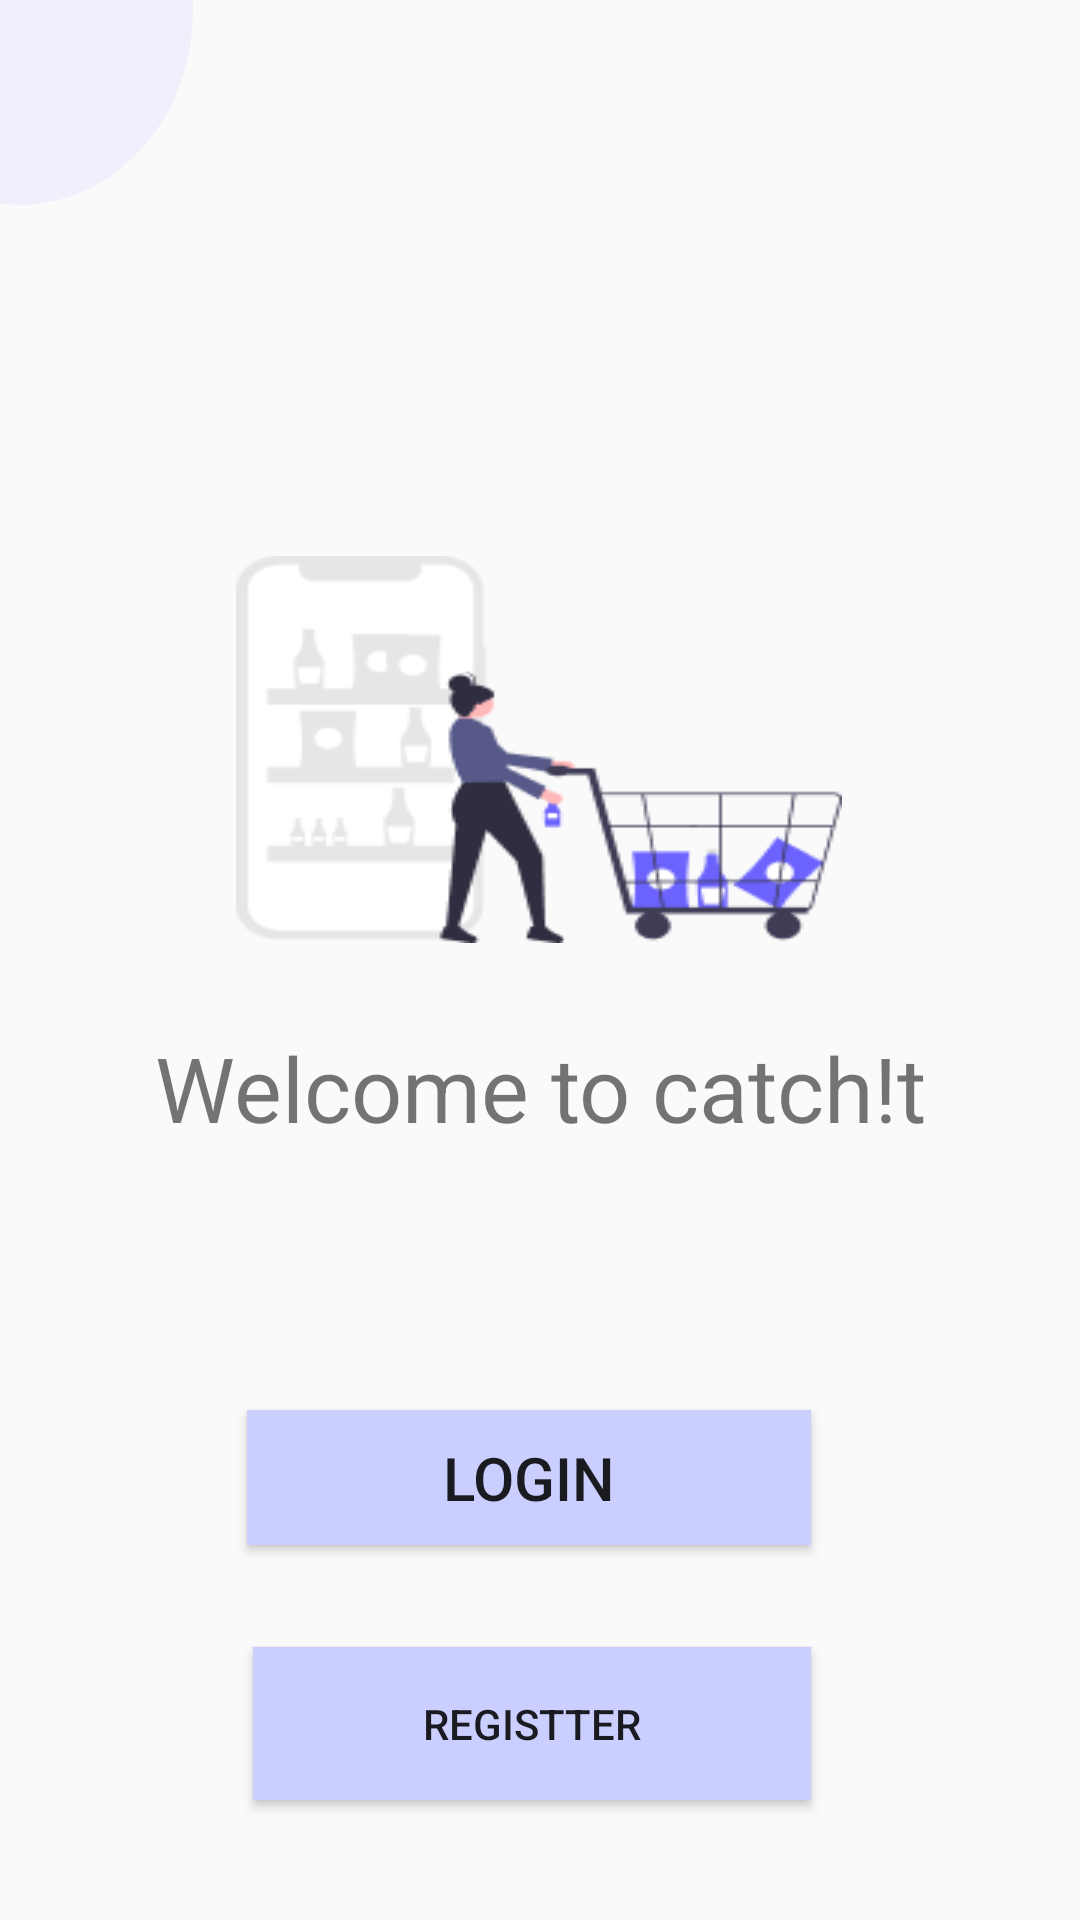

Reconstruct the res/layout file that produces this screen, plus the resources it refers to.
<!-- AndroidManifest.xml: application theme Theme.HomePageCatchIT -->
<!-- res/layout/activity_first.xml -->
<?xml version="1.0" encoding="utf-8"?>
<androidx.constraintlayout.widget.ConstraintLayout xmlns:android="http://schemas.android.com/apk/res/android"
    xmlns:app="http://schemas.android.com/apk/res-auto"
    xmlns:tools="http://schemas.android.com/tools"
    android:layout_width="match_parent"
    android:layout_height="match_parent"
    tools:context=".first_activity">

    <Button
        android:id="@+id/Login"
        android:layout_width="188dp"
        android:layout_height="45dp"
        android:background="#cbcfff"
        android:text="Login"
        android:textSize="20sp"
        app:layout_constraintBottom_toBottomOf="parent"
        app:layout_constraintEnd_toEndOf="parent"
        app:layout_constraintHorizontal_bias="0.479"
        app:layout_constraintStart_toStartOf="parent"
        app:layout_constraintTop_toTopOf="parent"
        app:layout_constraintVertical_bias="0.79" />

    <Button
        android:id="@+id/Register"
        android:layout_width="186dp"
        android:layout_height="51dp"
        android:background="#cbcfff"
        android:text="Registter"
        app:layout_constraintBottom_toBottomOf="parent"
        app:layout_constraintEnd_toEndOf="parent"
        app:layout_constraintHorizontal_bias="0.484"
        app:layout_constraintStart_toStartOf="parent"
        app:layout_constraintTop_toTopOf="parent"
        app:layout_constraintVertical_bias="0.932" />

    <TextView
        android:id="@+id/textView2"
        android:layout_width="116dp"
        android:layout_height="129dp"
        android:layout_marginEnd="296dp"
        android:layout_marginBottom="52dp"
        android:background="@drawable/circle"
        android:text=""
        app:layout_constraintBottom_toBottomOf="@+id/textView3"
        app:layout_constraintEnd_toEndOf="parent" />

    <TextView
        android:id="@+id/textView3"
        android:layout_width="wrap_content"
        android:layout_height="wrap_content"
        android:background="@drawable/circle"
        android:text=""
        app:layout_constraintBottom_toBottomOf="@+id/textView4"
        app:layout_constraintEnd_toEndOf="@+id/textView4" />

    <TextView
        android:id="@+id/textView4"
        android:layout_width="wrap_content"
        android:layout_height="wrap_content"
        android:layout_marginEnd="368dp"
        android:background="@drawable/circle"
        android:text=""
        app:layout_constraintBottom_toBottomOf="parent"
        app:layout_constraintEnd_toEndOf="parent"
        app:layout_constraintTop_toTopOf="parent"
        app:layout_constraintVertical_bias="0.0" />

    <TextView
        android:id="@+id/textView7"
        android:layout_width="wrap_content"
        android:layout_height="129dp"
        android:background="@drawable/welcome"
        android:text=""
        app:layout_constraintBottom_toBottomOf="parent"
        app:layout_constraintEnd_toEndOf="parent"
        app:layout_constraintHorizontal_bias="0.497"
        app:layout_constraintStart_toStartOf="parent"
        app:layout_constraintTop_toTopOf="parent"
        app:layout_constraintVertical_bias="0.363" />

    <TextView
        android:id="@+id/textView8"
        android:layout_width="wrap_content"
        android:layout_height="wrap_content"
        android:text="Welcome to catch!t"
        android:textSize="30dp"
        app:layout_constraintBottom_toBottomOf="parent"
        app:layout_constraintEnd_toEndOf="parent"
        app:layout_constraintStart_toStartOf="parent"
        app:layout_constraintTop_toTopOf="parent"
        app:layout_constraintVertical_bias="0.571" />

</androidx.constraintlayout.widget.ConstraintLayout>
<!-- resources referenced by this layout -->
<resources>
  <!-- drawable circle (drawable) -->
  <?xml version="1.0" encoding="utf-8"?>
  <selector xmlns:tools="http://schemas.android.com/tools" xmlns:android="http://schemas.android.com/apk/res/android" tools:ignore="MissingDefaultResource">
      <item>
          <shape android:shape="oval">
              <solid android:color="#7DE8E3FD"/>
              <size android:width="120dp" android:height="120dp"/>
          </shape>
      </item>
  </selector>
  <!-- drawable welcome: png bitmap (drawable, 8978 bytes) -->
  <style name="Theme.HomePageCatchIT" parent="Theme.AppCompat.Light.DarkActionBar">
          
          <item name="colorPrimary">@color/purple_500</item>
          <item name="colorPrimaryVariant">@color/purple_700</item>
          <item name="colorOnPrimary">@color/white</item>
          
          <item name="colorSecondary">@color/teal_200</item>
          <item name="colorSecondaryVariant">@color/teal_700</item>
          <item name="colorOnSecondary">@color/black</item>
          
          <item name="android:statusBarColor" tools:targetApi="l">?attr/colorPrimaryVariant</item>
          
      </style>
  <color name="purple_500">#FF6200EE</color>
  <color name="purple_700">#FF3700B3</color>
  <color name="white">#FFFFFFFF</color>
  <color name="teal_200">#FF03DAC5</color>
  <color name="teal_700">#FF018786</color>
  <color name="black">#FF000000</color>
</resources>
